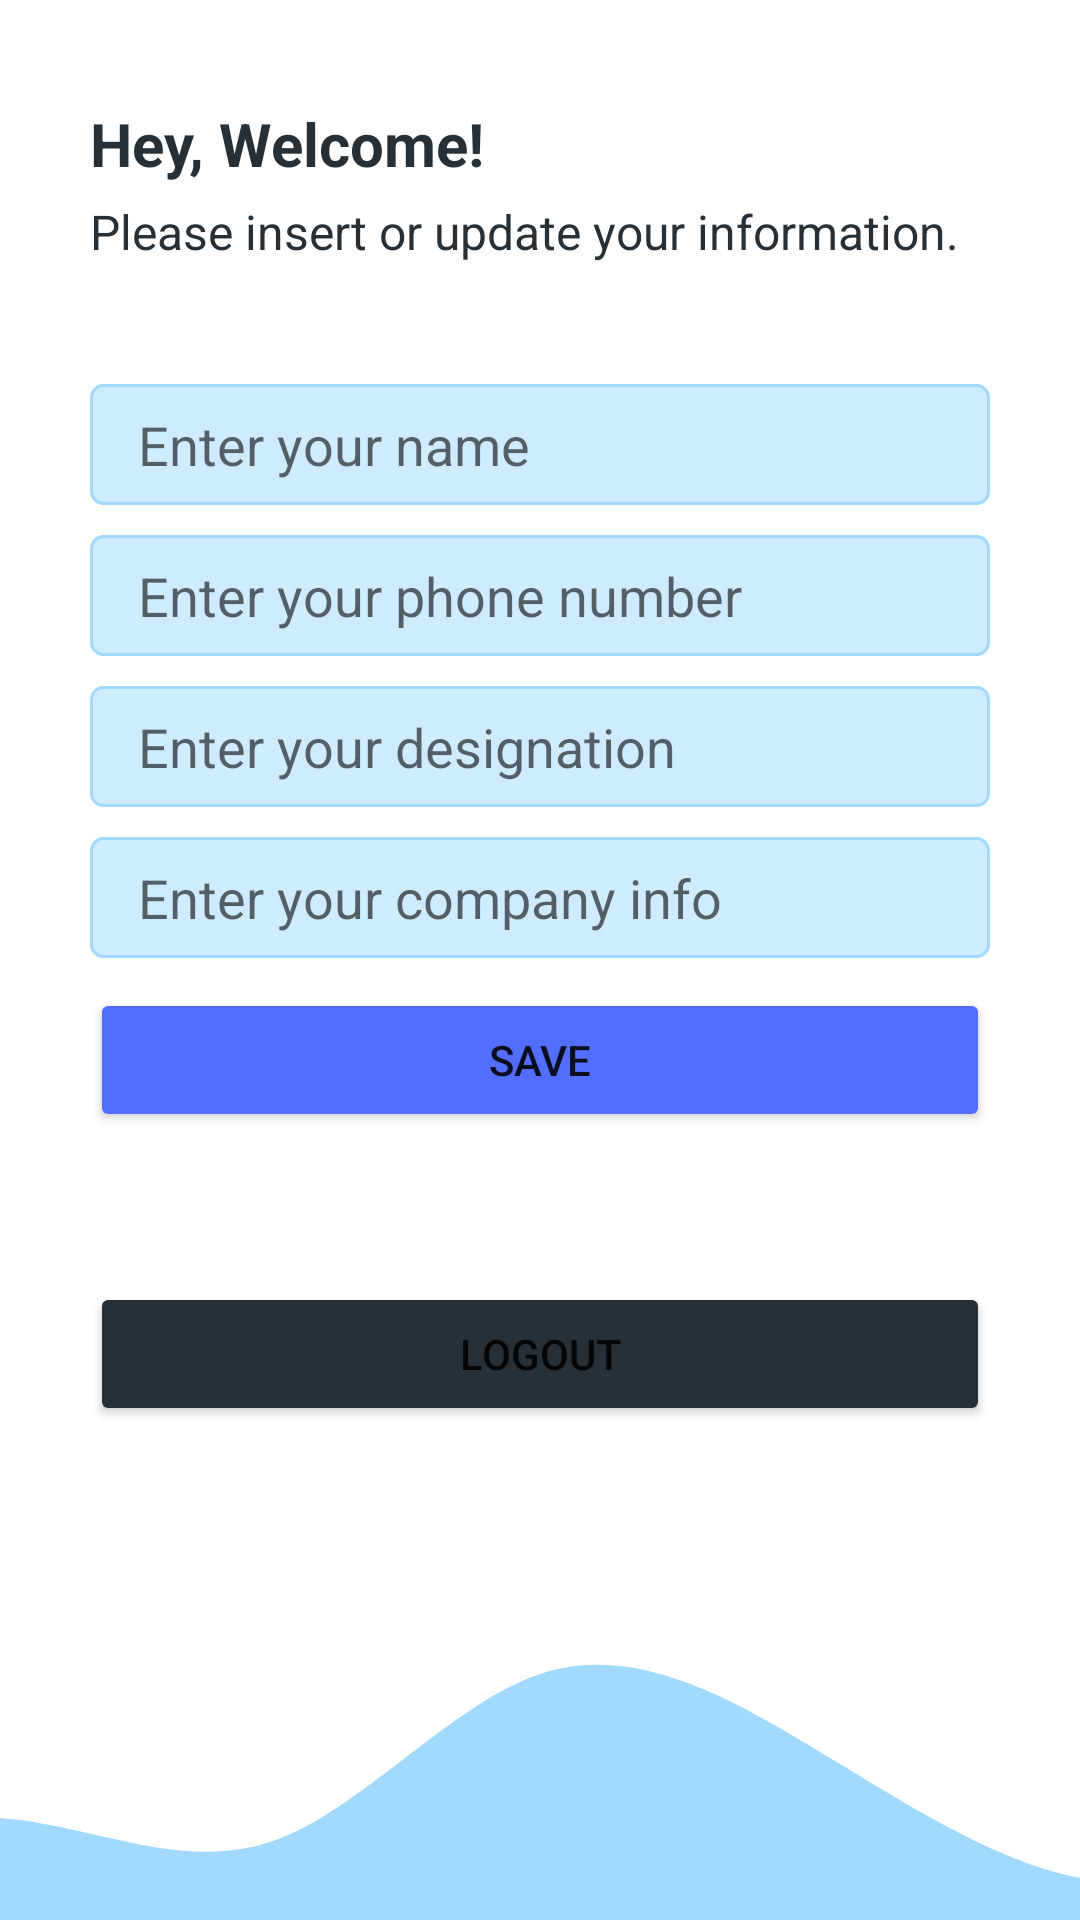

Reconstruct the res/layout file that produces this screen, plus the resources it refers to.
<!-- AndroidManifest.xml: application theme Theme.CloudFirestore -->
<!-- res/layout/activity_home.xml -->
<?xml version="1.0" encoding="utf-8"?>
<androidx.constraintlayout.widget.ConstraintLayout xmlns:android="http://schemas.android.com/apk/res/android"
    xmlns:app="http://schemas.android.com/apk/res-auto"
    xmlns:tools="http://schemas.android.com/tools"
    android:layout_width="match_parent"
    android:layout_height="match_parent"
    tools:context=".HomeActivity">

    <LinearLayout
        android:id="@+id/layoutMain"
        android:layout_width="match_parent"
        android:layout_height="0dp"
        app:layout_constraintBottom_toTopOf="@+id/imgFooter"
        app:layout_constraintStart_toStartOf="parent"
        app:layout_constraintEnd_toEndOf="parent"
        app:layout_constraintTop_toTopOf="parent"
        android:orientation="vertical"
        android:gravity="center"
        android:paddingStart="30dp"
        android:paddingEnd="30dp">

        <TextView
            android:layout_width="match_parent"
            android:layout_height="wrap_content"
            android:text="Hey, Welcome!"
            android:textColor="@color/black"
            android:textStyle="bold"
            android:textSize="20sp"
            android:layout_marginBottom="5dp"/>
        <TextView
            android:layout_width="match_parent"
            android:layout_height="wrap_content"
            android:text="Please insert or update your information."
            android:textColor="@color/black"
            android:textSize="16sp"
            android:layout_marginBottom="40dp"/>
        <EditText
            android:id="@+id/inputName"
            android:layout_width="match_parent"
            android:layout_height="wrap_content"
            android:hint="Enter your name"
            android:textColor="@color/black"
            android:layout_marginBottom="10dp"
            android:background="@drawable/edit_text_background"
            />

        <EditText
            android:id="@+id/inputPhone"
            android:layout_width="match_parent"
            android:layout_height="wrap_content"
            android:hint="Enter your phone number"
            android:textColor="@color/black"
            android:layout_marginBottom="10dp"
            android:background="@drawable/edit_text_background"
            android:inputType="number"
            />
        <EditText
            android:id="@+id/inputDesignation"
            android:layout_width="match_parent"
            android:layout_height="wrap_content"
            android:hint="Enter your designation"
            android:textColor="@color/black"
            android:layout_marginBottom="10dp"
            android:background="@drawable/edit_text_background"
            />

        <EditText
            android:id="@+id/inputCompany"
            android:layout_width="match_parent"
            android:layout_height="wrap_content"
            android:hint="Enter your company info"
            android:textColor="@color/black"
            android:layout_marginBottom="10dp"
            android:background="@drawable/edit_text_background"
            />

        <Button
            android:id="@+id/btnSave"
            android:layout_width="match_parent"
            android:layout_height="wrap_content"
            android:backgroundTint="@color/blue"
            android:text="Save"
            android:layout_marginBottom="50dp"
            />
        <Button
            android:id="@+id/btnLogout"
            android:layout_width="match_parent"
            android:layout_height="wrap_content"
            android:backgroundTint="@color/black"
            android:text="Logout"
            android:layout_marginBottom="10dp"
            />

    </LinearLayout>

    <ImageView
        android:id="@+id/imgFooter"
        android:layout_width="0dp"
        android:layout_height="120dp"
        android:src="@drawable/wave"
        android:scaleType="centerCrop"
        app:layout_constraintTop_toBottomOf="@id/layoutMain"
        app:layout_constraintBottom_toBottomOf="parent"
        app:layout_constraintStart_toStartOf="parent"
        app:layout_constraintEnd_toEndOf="parent"/>

</androidx.constraintlayout.widget.ConstraintLayout>
<!-- resources referenced by this layout -->
<resources>
  <color name="black">#273036</color>
  <color name="blue">#536DFE</color>
  <!-- drawable edit_text_background (drawable) -->
  <?xml version="1.0" encoding="utf-8"?>
  <shape xmlns:android="http://schemas.android.com/apk/res/android">
  
      <solid android:color="#CFEBFF"></solid>
      <corners android:radius="4dp"></corners>
      <size android:height="40dp"></size>
      <stroke android:color="#a2d9ff" android:width="1dp"></stroke>
      <padding android:bottom="8dp" android:top="8dp" android:left="16dp" android:right="16dp"></padding>
  </shape>
  <!-- drawable wave (drawable) -->
  <vector xmlns:android="http://schemas.android.com/apk/res/android"
      android:width="1440dp"
      android:height="320dp"
      android:viewportWidth="1440"
      android:viewportHeight="320">
    <path
        android:pathData="M0,288L40,272C80,256 160,224 240,229.3C320,235 400,277 480,250.7C560,224 640,128 720,101.3C800,75 880,117 960,165.3C1040,213 1120,267 1200,282.7C1280,299 1360,277 1400,266.7L1440,256L1440,320L1400,320C1360,320 1280,320 1200,320C1120,320 1040,320 960,320C880,320 800,320 720,320C640,320 560,320 480,320C400,320 320,320 240,320C160,320 80,320 40,320L0,320Z"
        android:fillColor="#a2d9ff"/>
  </vector>
  <style name="Theme.CloudFirestore" parent="Theme.MaterialComponents.DayNight.NoActionBar">
          
          <item name="colorPrimary">@color/purple_500</item>
          <item name="colorPrimaryVariant">@color/purple_700</item>
          <item name="colorOnPrimary">@color/white</item>
          
          <item name="colorSecondary">@color/teal_200</item>
          <item name="colorSecondaryVariant">@color/teal_700</item>
          <item name="colorOnSecondary">@color/black</item>
          
          <item name="android:statusBarColor">?attr/colorPrimaryVariant</item>
          
      </style>
  <color name="purple_500">#FF6200EE</color>
  <color name="purple_700">#FF3700B3</color>
  <color name="white">#FFFFFFFF</color>
  <color name="teal_200">#FF03DAC5</color>
  <color name="teal_700">#FF018786</color>
</resources>
